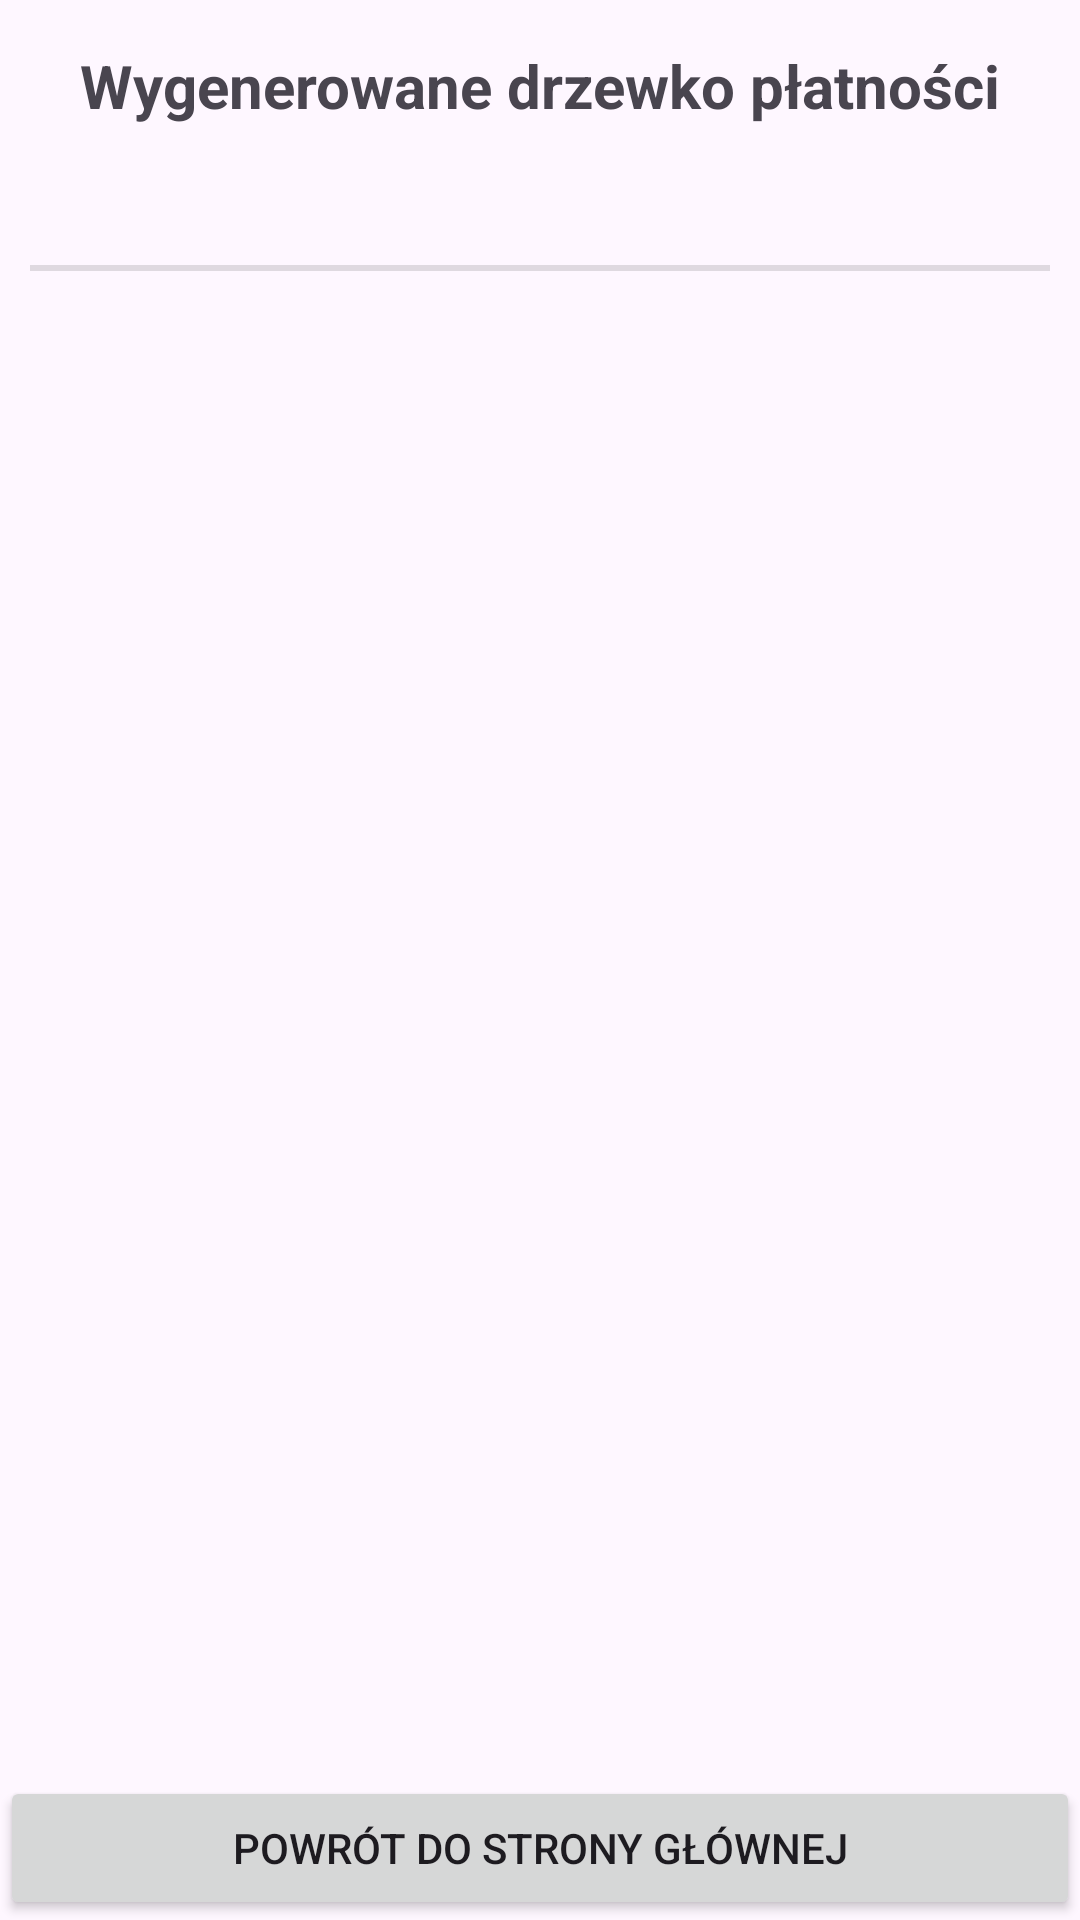

Produce the Android XML layout that renders to this screen, including the resource entries it uses.
<!-- AndroidManifest.xml: application theme Theme.DrzewkaV1 -->
<!-- res/layout/fragment_result_page.xml -->
<?xml version="1.0" encoding="utf-8"?>
<androidx.constraintlayout.widget.ConstraintLayout
    xmlns:android="http://schemas.android.com/apk/res/android"
    xmlns:app="http://schemas.android.com/apk/res-auto"
    xmlns:tools="http://schemas.android.com/tools"
    android:layout_width="match_parent"
    android:layout_height="match_parent"
    tools:context=".ResultPage">

    <TextView
        android:id="@+id/TitleText"
        android:layout_width="wrap_content"
        android:layout_height="wrap_content"
        android:padding="15dp"
        android:textSize="@dimen/TitleTextSize"
        android:text="@string/ResultPageTitle"
        android:textAlignment="center"
        android:textStyle="bold"
        app:layout_constraintEnd_toEndOf="parent"
        app:layout_constraintStart_toStartOf="parent"
        app:layout_constraintTop_toTopOf="parent" />

    <TextView
        android:id="@+id/noTransfersTv"
        android:layout_width="match_parent"
        android:layout_height="wrap_content"
        android:paddingHorizontal="10dp"
        android:textSize="@dimen/StandardTextSize"
        android:paddingBottom="5dp"

        app:layout_constraintEnd_toEndOf="parent"
        app:layout_constraintStart_toStartOf="parent"
        app:layout_constraintTop_toBottomOf="@+id/TitleText"
        tools:text="Liczba przelewów: x" />

    <View
        android:id="@+id/horizontalDivider"
        android:layout_width="match_parent"
        android:layout_height="2dp"
        android:layout_marginTop="2dp"
        android:background="?attr/dividerHorizontal"
        android:layout_marginHorizontal="10dp"

        app:layout_constraintStart_toStartOf="parent"
        app:layout_constraintEnd_toEndOf="parent"
        app:layout_constraintTop_toBottomOf="@id/noTransfersTv"/>

    <androidx.recyclerview.widget.RecyclerView
        android:id="@+id/singleTransfersRv"
        android:layout_width="match_parent"
        android:layout_height="wrap_content"
        android:paddingHorizontal="10dp"

        app:layout_constraintVertical_bias="0"
        app:layout_constraintVertical_chainStyle="packed"
        app:layout_constrainedHeight="true"
        app:layout_constraintBottom_toTopOf="@+id/errorTv"
        app:layout_constraintEnd_toEndOf="parent"
        app:layout_constraintStart_toStartOf="parent"
        app:layout_constraintTop_toBottomOf="@+id/horizontalDivider"

        tools:layout="@layout/single_transfer"
        tools:itemCount="10"/>

    <TextView
        android:id="@+id/errorTv"
        android:layout_width="match_parent"
        android:layout_height="wrap_content"
        android:paddingHorizontal="10dp"
        android:textSize="@dimen/StandardTextSize"
        android:paddingTop="5dp"

        app:layout_constraintEnd_toEndOf="parent"
        app:layout_constraintStart_toStartOf="parent"
        app:layout_constraintBottom_toTopOf="@+id/BackToTitlePageButton"
        app:layout_constraintTop_toBottomOf="@id/singleTransfersRv"
        tools:text="Błąd: 0.000 zł" />

    <Button
        android:id="@+id/BackToTitlePageButton"
        android:layout_width="match_parent"
        android:layout_height="wrap_content"
        android:text="@string/BackToTitlePage"
        app:layout_constraintBottom_toBottomOf="parent"
        app:layout_constraintEnd_toEndOf="parent"
        app:layout_constraintStart_toStartOf="parent" />

</androidx.constraintlayout.widget.ConstraintLayout>
<!-- res/layout/single_transfer.xml (included above) -->
<?xml version="1.0" encoding="utf-8"?>
<androidx.constraintlayout.widget.ConstraintLayout
    xmlns:android="http://schemas.android.com/apk/res/android"
    xmlns:app="http://schemas.android.com/apk/res-auto"
    xmlns:tools="http://schemas.android.com/tools"
    android:layout_width="match_parent"
    android:layout_height="wrap_content">

    <TextView
        android:id="@+id/transferInfo"
        android:layout_width="match_parent"
        android:layout_height="wrap_content"
        android:textSize="@dimen/StandardTextSize"
        android:paddingVertical="3dp"

        app:layout_constraintEnd_toEndOf="parent"
        app:layout_constraintStart_toStartOf="parent"
        app:layout_constraintTop_toTopOf="parent"

        tools:text="Przelew" />

    <View
        android:layout_width="match_parent"
        android:layout_height="2dp"
        android:layout_marginTop="2dp"
        android:background="?attr/dividerHorizontal"

        app:layout_constraintStart_toStartOf="parent"
        app:layout_constraintEnd_toEndOf="parent"
        app:layout_constraintTop_toBottomOf="@id/transferInfo"/>

</androidx.constraintlayout.widget.ConstraintLayout>
<!-- resources referenced by this layout -->
<resources>
  <dimen name="StandardTextSize">18sp</dimen>
  <dimen name="TitleTextSize">20sp</dimen>
  <string name="BackToTitlePage">Powrót do strony głównej</string>
  <string name="ResultPageTitle">Wygenerowane drzewko płatności</string>
  <style name="Theme.DrzewkaV1" parent="Base.Theme.DrzewkaV1" />
  <style name="Base.Theme.DrzewkaV1" parent="Theme.Material3.DayNight.NoActionBar">
          
          
      </style>
</resources>
